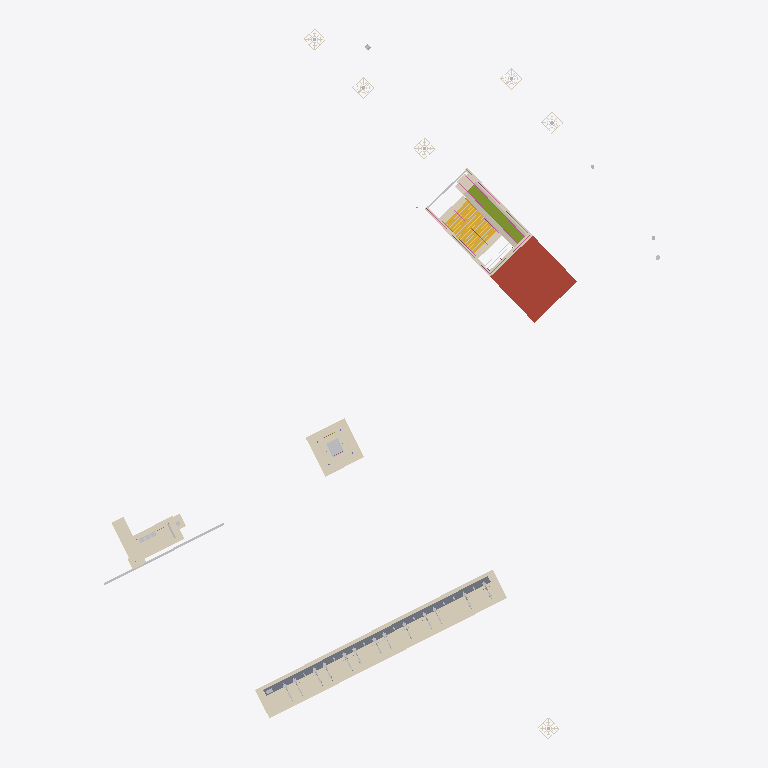
Plan cut of the same IFC building model at storey 'Nivell carrer · Street level' (level 0.00 m, cut at 1.40 m), seen from above with north up, elements coloured by IFC class: 18 coverings (cream), 4 other elements (light grey), 4 railings (pink), 1 roof (red-brown), 1 slab (grey), 1 stair flight (yellow), 1 member (olive). Cut surfaces are drawn darker.
Extent 50.1 m × 63.5 m × 10.4 m (x, y, z). Storeys (2): Vestíbul · Level −1 at -4.76 m; Nivell carrer · Street level at 0.00 m. Elements (278): 88 IfcBuildingElementProxy, 46 IfcLightFixture, 30 IfcCovering, 21 IfcDiscreteAccessory, 17 IfcSign, 10 IfcElectricAppliance, 8 IfcGeographicElement, 8 IfcMember, 8 IfcPlate, 6 IfcRailing, 6 IfcSlab, 4 IfcSwitchingDevice.

HEADER;
FILE_DESCRIPTION(('ViewDefinition [CoordinationView]'),'2;1');
FILE_NAME('','2026-10-01T09:35:41',(''),(''),'IfcOpenShell 0.9.0alpha0-8c614fa','IfcOpenShell 0.9.0alpha0-8c614fa','');
FILE_SCHEMA(('IFC4X3'));
ENDSEC;
DATA;
#17=IFCPROJECT('3jL$uyB0r5Quy$cdwns8oz',#5,'Plaça de Catalunya — Passeig de Gràcia mobility hub','Illustrative IFC4X3 model (≈LOD 400 geometry, LOD 500-style asset data with demo values). Positions © OpenStreetMap contributors (ODbL); shapes and levels measured on the ICGC 3D mesh. Not the owners''',$,$,$,(#15),#11);
#22=IFCSITE('2MHzJET312EB3ASc63JOj3',#5,'Plaça de Catalunya, north corner',$,$,#21,$,$,.ELEMENT.,(41,23,16,278360),(2,10,10,351560),20.26,$,$);
#24=IFCBUILDING('18igm3fzPFquxEcm7gs8c4',#5,'Nus de mobilitat Pl. Catalunya · Pg. de Gràcia','Illustrative IFC4X3 model (≈LOD 400 geometry, LOD 500-style asset data with demo values). Positions © OpenStreetMap contributors (ODbL); shapes and levels measured on the ICGC 3D mesh. Not the owners''',$,#23,$,$,.ELEMENT.,$,$,$);
#363=IFCBUILDINGSTOREY('3e4m1hu$1E09OAKpkkKbPn',#5,'Nivell carrer · Street level','Pavements of Plaça de Catalunya and Passeig de Gràcia',$,#362,$,$,.ELEMENT.,0.0);
#368=IFCBUILDINGSTOREY('1sCEoqG9H4GfcJS5oLbjL9',#5,'Vestíbul · Level −1','Access corridor towards the Catalunya vestibule (L1 · L3)',$,#367,$,$,.ELEMENT.,-4.758);
#23133=IFCCOVERING('2LHLEAjRz6Ohlypl5uFLTb',#5,'Paviment de reposició · Pavement patch (Bicing station)',$,'Panot pavement 20×20 over the cut-out (covers the mesh where this model replaces it)',#23132,#23131,'PCAT-COV-022',.FLOORING.);
#2961=IFCSLAB('0D7rHFgt995eekUOEoW3n4',#5,'Llosa de cobertura sota vorera · Roof slab under the pavement',$,'RC roof slab 380 mm, pavement build-up above',#2960,#2959,'PCAT-SLB-002',.ROOF.);
#23025=IFCCOVERING('3IaC_DotbERBpATwydRzfO',#5,'Paviment de reposició · Pavement patch (lift kiosk)',$,'Panot pavement 20×20 over the cut-out (covers the mesh where this model replaces it)',#23024,#23023,'PCAT-COV-018',.FLOORING.);
#7211=IFCSLAB('3O0lm6H0b1LPTNZE8xkbPO',#5,'Plataforma de l''estació · Station base',$,'Modular steel base with cable trunking',#7210,#7209,'PCAT-SLB-006',.USERDEFINED.);
#23052=IFCCOVERING('3Dg1UdWDzA78TvGNzOoztC',#5,'Paviment de reposició · Pavement patch (bus shelter)',$,'Panot pavement 20×20 over the cut-out (covers the mesh where this model replaces it)',#23051,#23050,'PCAT-COV-019',.FLOORING.);
#444=IFCSTAIRFLIGHT('0d9imv9TXE1gZBCzMXG3NG',#5,'Tram 1 · Flight 1 (14 risers)',$,'Granite stair flight on RC',#443,#442,'PCAT-STF-001',$,$,$,$,.STRAIGHT.);
#3770=IFCCOVERING('0PCgZhOX99AeAPuLUZOhtw',#5,'Coronament de granit · Granite coping',$,'Polished granite coping 340×200',#3769,#3768,'PCAT-COV-016',.COPING.);
#2768=IFCMEMBER('2aEVhJ5yLD5BZpbmUS_HR2',#5,'Gelosia de l''escala mecànica · Escalator truss',$,'Welded steel truss with drive station',#2767,#2766,'PCAT-MEM-001',.USERDEFINED.);
#6360=IFCCOVERING('2xcRvSEjn0$evGAZZ0ex8E',#5,'Franja podotàctil d''encaminament',$,'Directional tactile strip to the front door',#6359,#6358,'PCAT-COV-017',.FLOORING.);
#902=IFCCOVERING('2Cv9Aqm$L7wQMXY0hdWm1W',#5,'Paviment podotàctil d''avís · Tactile warning strip',$,'Tactile warning paving (studs), 600 mm',#901,#900,'PCAT-COV-002',.FLOORING.);
#2258=IFCCOVERING('3HZysyXL962v$rXwdu1RMG',#5,'Coberta del sòcol · Decking (costat escala · stair side)',$,'Inner/outer decking, brushed stainless',#2257,#2256,'PCAT-COV-004',.CLADDING.);
#854=IFCCOVERING('01ImDlaCj4mgWY8ZwopMcp',#5,'Bandes antilliscants · Anti-slip nosings',$,'Nosing insert 50 mm, contrasting',#853,#852,'PCAT-COV-001',.USERDEFINED.);
#6320=IFCKERB('1j99x6AzTAzOcgotR9XTC1',#5,'Vorada de la parada · Kerb',$,'Granite kerb 200 mm, 190 mm upstand (measured)',#6319,#6318,'PCAT-ELM-022',$);
#2439=IFCCOVERING('1pLJCYoPrBVO_qL$fQJfc7',#5,'Coberta del sòcol · Decking (costat mur · wall side)',$,'Inner/outer decking, brushed stainless',#2438,#2437,'PCAT-COV-005',.CLADDING.);
#5780=IFCTRANSPORTELEMENT('2LtexnyizCnfVJRpjoLBP0',#5,'Cabina de l''ascensor · Lift car',$,'Panoramic car 1 100 × 1 400, stainless frame',#5779,#5778,'PCAT-ELM-016',.ELEVATOR.);
#4240=IFCRAILING('3TR66cO4T4K8VV3bUMjVOq',#5,'Passamà superior · Top rail',$,'Top rail Ø50 AISI 316 at 1 100 mm',#4239,#4238,'PCAT-RAL-004',.GUARDRAIL.);
#23079=IFCCOVERING('3GXwv8V4n2q8A$UCruW2co',#5,'Paviment de reposició · Pavement patch (bus stop flag)',$,'Panot pavement 20×20 over the cut-out (covers the mesh where this model replaces it)',#23078,#23077,'PCAT-COV-020',.FLOORING.);
#2507=IFCCOVERING('0$Y0SwzZD9tOoXA4RX8IXZ',#5,'Placa de replà · Landing plate (superior · upper)',$,'Landing floor plate, removable',#2506,#2505,'PCAT-COV-007',.FLOORING.);
#23106=IFCCOVERING('0GjAFaNNbE$Q83Bj27BqTy',#5,'Paviment de reposició · Pavement patch (bus stop bin)',$,'Panot pavement 20×20 over the cut-out (covers the mesh where this model replaces it)',#23105,#23104,'PCAT-COV-021',.FLOORING.);
#23442=IFCCOVERING('3rW4Gp$XbFmgNO2NDJi3KT',#5,'Escocell 1 · Tree grate',$,'Cast-iron tree grate 1 400 × 1 400',#23441,#23440,'PCAT-COV-023',.USERDEFINED.);
#24447=IFCCOVERING('0R86MBfmL6Bx$LqDQx$72e',#5,'Escocell 6 · Tree grate',$,'Cast-iron tree grate 1 400 × 1 400',#24446,#24445,'PCAT-COV-028',.USERDEFINED.);
#24246=IFCCOVERING('11umeLCbLEXRgNzmn8Uka2',#5,'Escocell 5 · Tree grate',$,'Cast-iron tree grate 1 400 × 1 400',#24245,#24244,'PCAT-COV-027',.USERDEFINED.);
#1392=IFCRAILING('1w7$KDHtb05QZ6JJbMQpiJ',#5,'Passamans de l''escala · Stair handrails',$,'Handrail Ø48 AISI 316 on posts',#1391,#1390,'PCAT-RAL-001',.HANDRAIL.);
#23643=IFCCOVERING('3bLHlQm$r13xlHWfgXywgF',#5,'Escocell 2 · Tree grate',$,'Cast-iron tree grate 1 400 × 1 400',#23642,#23641,'PCAT-COV-024',.USERDEFINED.);
#24648=IFCCOVERING('2hyspVaEjEb8PM4m0Fd_Cu',#5,'Escocell 7 · Tree grate',$,'Cast-iron tree grate 1 400 × 1 400',#24647,#24646,'PCAT-COV-029',.USERDEFINED.);
#4279=IFCWASTETERMINAL('0NzcsbkCL3lw1S7T0aobSg',#5,'Canal de drenatge de l''entrada · Entrance channel drain',$,'Slot channel drain with stainless grating',#4278,#4277,'PCAT-ELM-004',.USERDEFINED.);
#2206=IFCRAILING('3lwnm6XjLCIxo$aJ7reEeb',#5,'Passamà mòbil · Moving handrail (costat escala · stair side)',$,'Moving handrail, synchronised with steps',#2205,#2204,'PCAT-RAL-002',.HANDRAIL.);
#2387=IFCRAILING('1Ys7XtP1T2ABKUsxSkxRoD',#5,'Passamà mòbil · Moving handrail (costat mur · wall side)',$,'Moving handrail, synchronised with steps',#2386,#2385,'PCAT-RAL-003',.HANDRAIL.);
#24849=IFCCOVERING('3ZPpyEPnD2gPZC7iFctiEv',#5,'Escocell 8 · Tree grate',$,'Cast-iron tree grate 1 400 × 1 400',#24848,#24847,'PCAT-COV-030',.USERDEFINED.);
#6817=IFCFURNITURE('1m1JMWAeH54watZoMES0st',#5,'Banc de la marquesina · Shelter bench',$,'Three perforated stainless seats with armrests',#6816,#6815,'PCAT-ELM-025',.USERDEFINED.);
ENDSEC;
